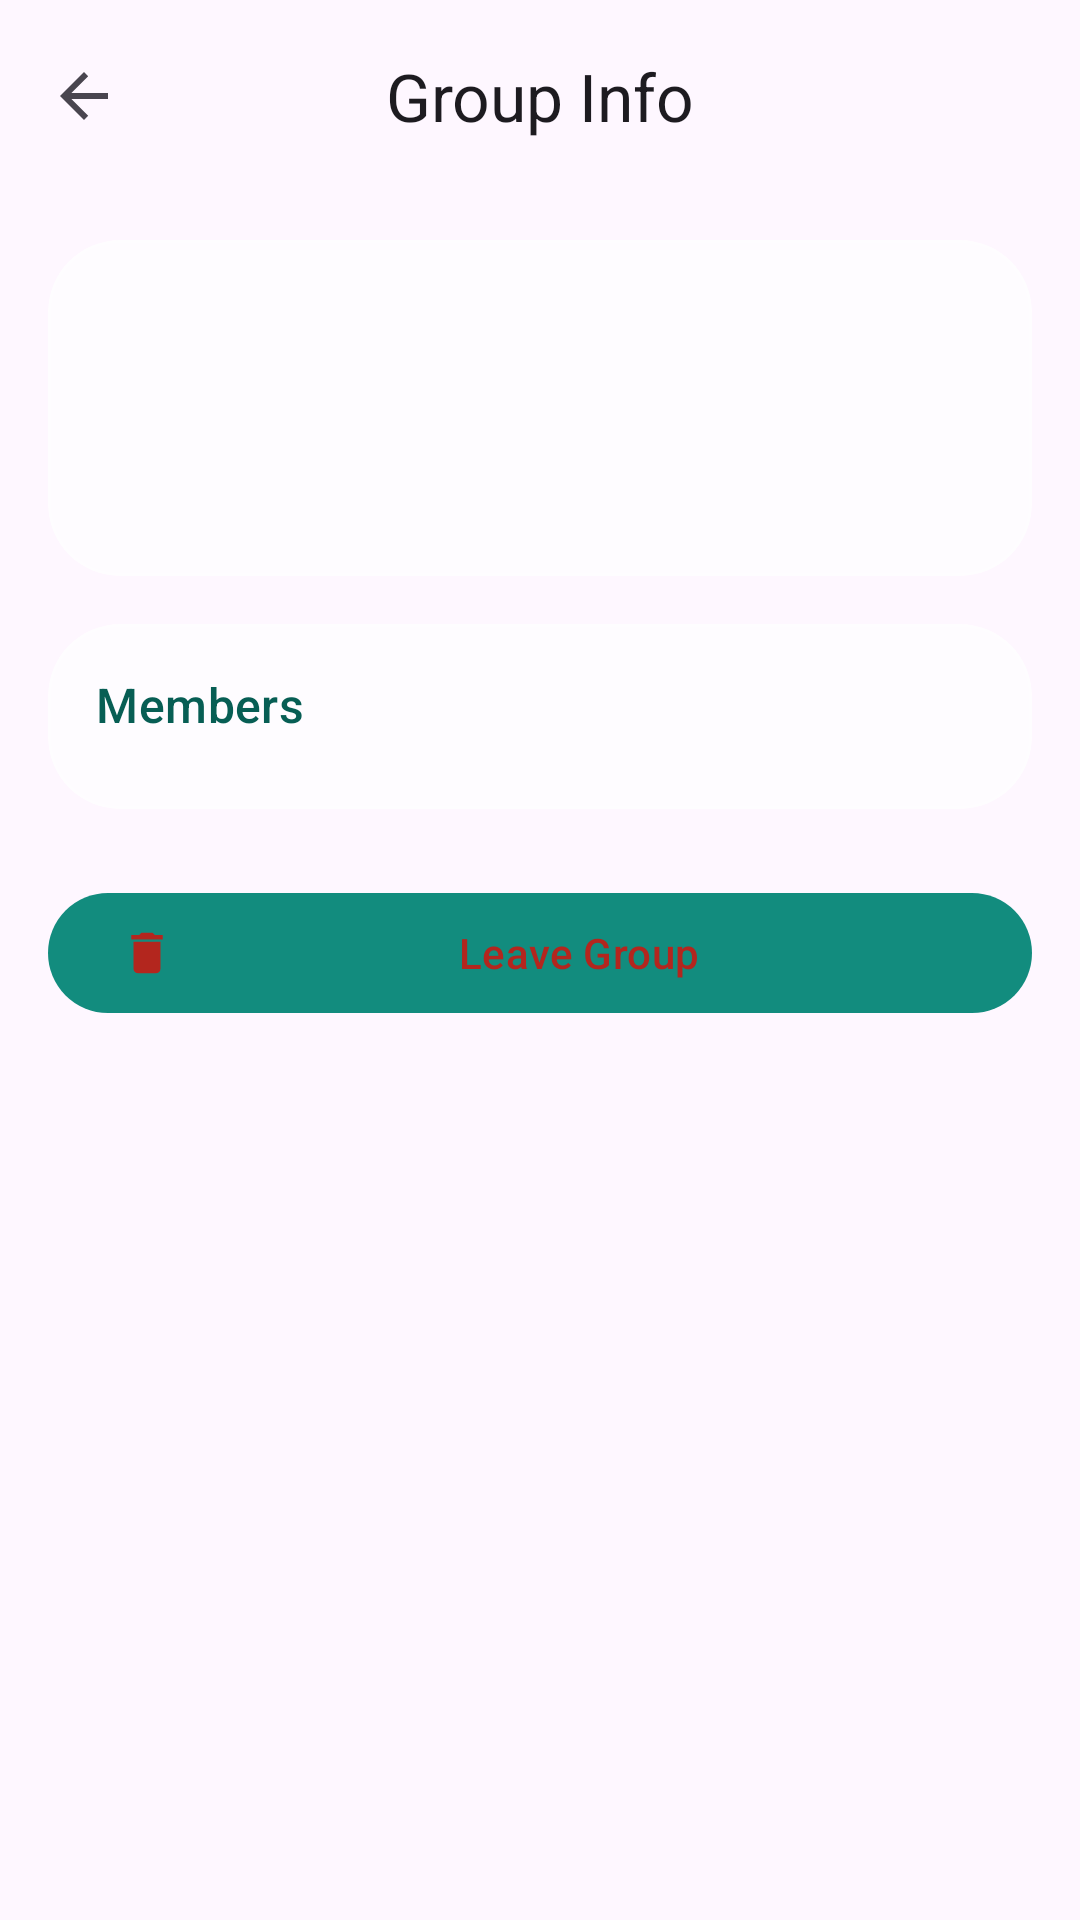

Android layout source for this screen:
<!-- AndroidManifest.xml: activity theme Theme.SomeChat.NoActionBar -->
<!-- res/layout/activity_group_info.xml -->
<?xml version="1.0" encoding="utf-8"?>
<FrameLayout xmlns:android="http://schemas.android.com/apk/res/android"
    xmlns:app="http://schemas.android.com/apk/res-auto"
    xmlns:tools="http://schemas.android.com/tools"
    android:layout_width="match_parent"
    android:layout_height="match_parent">

    <ImageView
        android:layout_width="match_parent"
        android:layout_height="match_parent"
        android:scaleType="centerCrop"
        android:src="@drawable/bg_glass_main"
        android:contentDescription="@null" />

    <androidx.coordinatorlayout.widget.CoordinatorLayout
        android:layout_width="match_parent"
        android:layout_height="match_parent"
        android:fitsSystemWindows="true">

        <com.google.android.material.appbar.AppBarLayout
            android:id="@+id/app_bar"
            android:layout_width="match_parent"
            android:layout_height="wrap_content"
            android:background="@android:color/transparent"
            android:theme="@style/Theme.SomeChat.NoActionBar">

            <com.google.android.material.appbar.MaterialToolbar
                android:id="@+id/toolbar"
                android:layout_width="match_parent"
                android:layout_height="?attr/actionBarSize"
                app:navigationIcon="?attr/homeAsUpIndicator"
                app:title="Group Info"
                app:titleCentered="true" />

        </com.google.android.material.appbar.AppBarLayout>

        <androidx.core.widget.NestedScrollView
            android:layout_width="match_parent"
            android:layout_height="match_parent"
            app:layout_behavior="@string/appbar_scrolling_view_behavior">

            <LinearLayout
                android:layout_width="match_parent"
                android:layout_height="wrap_content"
                android:orientation="vertical"
                android:padding="16dp">

                <com.google.android.material.card.MaterialCardView
                    android:layout_width="match_parent"
                    android:layout_height="wrap_content"
                    app:cardCornerRadius="24dp"
                    app:cardElevation="0dp"
                    app:strokeWidth="1dp"
                    app:strokeColor="@color/glass_border"
                    app:cardBackgroundColor="@color/glass_white">

                    <LinearLayout
                        android:layout_width="match_parent"
                        android:layout_height="wrap_content"
                        android:orientation="horizontal"
                        android:gravity="center_vertical"
                        android:padding="16dp"
                        android:baselineAligned="false">

                        <FrameLayout
                            android:layout_width="80dp"
                            android:layout_height="80dp"
                            android:layout_marginEnd="16dp">

                            <com.google.android.material.imageview.ShapeableImageView
                                android:id="@+id/group_avatar_expanded"
                                android:layout_width="match_parent"
                                android:layout_height="match_parent"
                                android:scaleType="centerCrop"
                                android:src="@mipmap/ic_launcher_round"
                                app:shapeAppearanceOverlay="@style/CircleAppearance" />

                            <com.google.android.material.floatingactionbutton.FloatingActionButton
                                android:id="@+id/btn_change_group_photo"
                                android:layout_width="wrap_content"
                                android:layout_height="wrap_content"
                                android:layout_gravity="bottom|end"
                                android:visibility="gone"
                                app:fabCustomSize="32dp"
                                app:srcCompat="@drawable/ic_camera_black_24dp"
                                app:tint="?attr/colorOnPrimary"
                                app:backgroundTint="?attr/colorPrimary"
                                tools:visibility="visible"
                                android:contentDescription="Change group photo" />
                        </FrameLayout>

                        <LinearLayout
                            android:layout_width="0dp"
                            android:layout_height="wrap_content"
                            android:layout_weight="1"
                            android:orientation="vertical">

                            <LinearLayout
                                android:layout_width="match_parent"
                                android:layout_height="wrap_content"
                                android:orientation="horizontal"
                                android:gravity="center_vertical">

                                <TextView
                                    android:id="@+id/group_name_title"
                                    android:layout_width="0dp"
                                    android:layout_height="wrap_content"
                                    android:layout_weight="1"
                                    android:textAppearance="?attr/textAppearanceHeadlineSmall"
                                    android:textColor="?attr/colorOnSurface"
                                    android:textStyle="bold"
                                    tools:text="Group Name" />

                                <ImageView
                                    android:id="@+id/btn_edit_group_name"
                                    android:layout_width="32dp"
                                    android:layout_height="32dp"
                                    android:padding="6dp"
                                    android:src="@android:drawable/ic_menu_edit"
                                    android:background="?attr/selectableItemBackgroundBorderless"
                                    android:visibility="gone"
                                    tools:visibility="visible"
                                    app:tint="?attr/colorOnSurfaceVariant"
                                    android:contentDescription="Edit group name" />

                            </LinearLayout>

                            <TextView
                                android:id="@+id/group_creation_info"
                                android:layout_width="match_parent"
                                android:layout_height="wrap_content"
                                android:layout_marginTop="4dp"
                                android:textAppearance="?attr/textAppearanceBodySmall"
                                android:textColor="?attr/colorOnSurfaceVariant"
                                android:alpha="0.7"
                                tools:text="Created by Admin on Oct 20" />

                        </LinearLayout>

                    </LinearLayout>

                </com.google.android.material.card.MaterialCardView>

                <com.google.android.material.card.MaterialCardView
                    android:layout_width="match_parent"
                    android:layout_height="wrap_content"
                    android:layout_marginTop="16dp"
                    app:cardCornerRadius="24dp"
                    app:cardElevation="0dp"
                    app:strokeWidth="1dp"
                    app:strokeColor="@color/glass_border"
                    app:cardBackgroundColor="@color/glass_white">

                    <LinearLayout
                        android:layout_width="match_parent"
                        android:layout_height="wrap_content"
                        android:orientation="vertical"
                        android:padding="16dp">

                        <TextView
                            android:id="@+id/members_count_label"
                            android:layout_width="match_parent"
                            android:layout_height="wrap_content"
                            android:text="Members"
                            android:textAppearance="?attr/textAppearanceTitleMedium"
                            android:textColor="?attr/colorPrimary" />

                        <androidx.recyclerview.widget.RecyclerView
                            android:id="@+id/members_recycler"
                            android:layout_width="match_parent"
                            android:layout_height="wrap_content"
                            android:layout_marginTop="8dp"
                            android:nestedScrollingEnabled="false"
                            app:layoutManager="androidx.recyclerview.widget.LinearLayoutManager"
                            tools:listitem="@layout/item_user" />

                    </LinearLayout>

                </com.google.android.material.card.MaterialCardView>

                <com.google.android.material.button.MaterialButton
                    android:id="@+id/btn_leave_group"
                    style="@style/Widget.Material3.Button.TonalButton"
                    android:layout_width="match_parent"
                    android:layout_height="wrap_content"
                    android:layout_marginTop="24dp"
                    android:text="Leave Group"
                    android:textColor="?attr/colorError"
                    app:icon="@drawable/ic_delete"
                    app:iconTint="?attr/colorError" />

            </LinearLayout>
        </androidx.core.widget.NestedScrollView>

        <com.google.android.material.floatingactionbutton.FloatingActionButton
            android:id="@+id/btn_add_members"
            android:layout_width="wrap_content"
            android:layout_height="wrap_content"
            android:layout_gravity="bottom|end"
            android:layout_margin="16dp"
            app:srcCompat="@android:drawable/ic_input_add"
            android:contentDescription="Add members"
            android:visibility="gone"
            tools:visibility="visible" />

    </androidx.coordinatorlayout.widget.CoordinatorLayout>

</FrameLayout>
<!-- res/layout/item_user.xml (included above) -->
<?xml version="1.0" encoding="utf-8"?>
<LinearLayout xmlns:android="http://schemas.android.com/apk/res/android"
    xmlns:app="http://schemas.android.com/apk/res-auto"
    xmlns:tools="http://schemas.android.com/tools"
    android:layout_width="match_parent"
    android:layout_height="wrap_content"
    android:orientation="horizontal"
    android:padding="12dp"
    android:gravity="center_vertical"
    android:background="?attr/selectableItemBackground">

    <com.google.android.material.card.MaterialCardView
        android:layout_width="56dp"
        android:layout_height="56dp"
        app:cardCornerRadius="28dp"
        app:cardElevation="0dp"
        app:strokeWidth="1dp"
        app:strokeColor="?attr/colorOutlineVariant">

        <ImageView
            android:id="@+id/user_avatar"
            android:layout_width="match_parent"
            android:layout_height="match_parent"
            android:scaleType="centerCrop"
            android:src="@mipmap/ic_launcher_round" />

    </com.google.android.material.card.MaterialCardView>

    <LinearLayout
        android:layout_width="0dp"
        android:layout_height="wrap_content"
        android:layout_weight="1"
        android:orientation="vertical"
        android:layout_marginStart="16dp">

        <LinearLayout
            android:layout_width="match_parent"
            android:layout_height="wrap_content"
            android:orientation="horizontal"
            android:gravity="center_vertical">

            <TextView
                android:id="@+id/user_display_name"
                android:layout_width="wrap_content"
                android:layout_height="wrap_content"
                android:textAppearance="?attr/textAppearanceTitleMedium"
                android:textColor="?attr/colorOnSurface"
                tools:text="User Display Name" />

            <TextView
                android:id="@+id/admin_badge"
                android:layout_width="wrap_content"
                android:layout_height="wrap_content"
                android:layout_marginStart="8dp"
                android:background="@drawable/bg_admin_badge"
                android:paddingHorizontal="6dp"
                android:paddingVertical="2dp"
                android:text="Admin"
                android:textColor="?attr/colorPrimary"
                android:textSize="11sp"
                android:textStyle="bold"
                android:visibility="gone"
                tools:visibility="visible" />

        </LinearLayout>

        <TextView
            android:id="@+id/user_username"
            android:layout_width="wrap_content"
            android:layout_height="wrap_content"
            android:textAppearance="?attr/textAppearanceBodyMedium"
            android:textColor="?attr/colorOnSurfaceVariant"
            tools:text="\@username" />

        <TextView
            android:id="@+id/user_email"
            android:layout_width="wrap_content"
            android:layout_height="wrap_content"
            android:textAppearance="?attr/textAppearanceBodySmall"
            android:textColor="?attr/colorOnSurfaceVariant"
            android:alpha="0.7"
            android:visibility="gone"
            tools:text="user@example.com" />

    </LinearLayout>

    <ImageView
        android:id="@+id/status_like_icon"
        android:layout_width="24dp"
        android:layout_height="24dp"
        android:layout_marginStart="8dp"
        android:src="@drawable/ic_heart_filled"
        app:tint="#FFFF4444"
        android:visibility="gone"
        tools:visibility="visible" />

    <com.google.android.material.button.MaterialButton
        android:id="@+id/btn_remove_user"
        style="@style/Widget.Material3.Button.TextButton"
        android:layout_width="wrap_content"
        android:layout_height="wrap_content"
        android:text="@string/unfriend"
        android:textColor="?attr/colorError"
        android:textSize="12sp"
        android:visibility="gone"
        tools:visibility="visible" />

</LinearLayout>
<!-- resources referenced by this layout -->
<resources>
  <color name="glass_border">#33FFFFFF</color>
  <color name="glass_white">#B3FFFFFF</color>
  <!-- drawable bg_admin_badge (drawable) -->
  <?xml version="1.0" encoding="utf-8"?>
  <shape xmlns:android="http://schemas.android.com/apk/res/android">
      <corners android:radius="4dp" />
      <solid android:color="#202196F3" /> 
      <stroke android:width="0.5dp" android:color="?attr/colorPrimary" />
  </shape>
  <!-- drawable bg_glass_main (drawable-night) -->
  <?xml version="1.0" encoding="utf-8"?>
  <shape xmlns:android="http://schemas.android.com/apk/res/android">
      <gradient
          android:angle="135"
          android:startColor="#FF0D1B2A"
          android:centerColor="#FF1B263B"
          android:endColor="#FF415A77"
          android:type="linear" />
  </shape>
  <!-- drawable ic_delete (drawable) -->
  <vector xmlns:android="http://schemas.android.com/apk/res/android"
      android:width="24dp"
      android:height="24dp"
      android:viewportWidth="24"
      android:viewportHeight="24">
      <path
          android:fillColor="#FF000000"
          android:pathData="M6,19c0,1.1 0.9,2 2,2h8c1.1,0 2,-0.9 2,-2V7H6V19z M19,4h-3.5l-1,-1h-5l-1,1H5v2h14V4z"/>
  </vector>
  <!-- drawable ic_heart_filled (drawable) -->
  <vector xmlns:android="http://schemas.android.com/apk/res/android"
      android:width="24dp"
      android:height="24dp"
      android:viewportWidth="24"
      android:viewportHeight="24">
      <path
          android:fillColor="@android:color/white"
          android:pathData="M12,21.35L10.55,20.03C5.4,15.36 2,12.27 2,8.5C2,5.41 4.41,3 7.5,3C9.24,3 10.91,3.81 12,5.08C13.09,3.81 14.76,3 16.5,3C19.59,3 22,5.41 22,8.5C22,12.27 18.6,15.36 13.45,20.03L12,21.35Z" />
  </vector>
  <!-- mipmap ic_launcher_round (mipmap-anydpi) -->
  <?xml version="1.0" encoding="utf-8"?>
  <adaptive-icon xmlns:android="http://schemas.android.com/apk/res/android">
      <background android:drawable="@drawable/ic_launcher_glass_bg" />
      <foreground>
          <inset
              android:drawable="@drawable/ic_launcher_foreground_themed"
              android:inset="30%" />
      </foreground>
      <monochrome>
          <inset
              android:drawable="@drawable/ic_launcher_foreground_themed"
              android:inset="30%" />
      </monochrome>
  </adaptive-icon>
  <string name="unfriend">Unfriend</string>
  <style name="CircleAppearance">
          <item name="cornerSize">50%</item>
      </style>
  <style name="Theme.SomeChat.NoActionBar" parent="Theme.SomeChat">
          <item name="windowActionBar">false</item>
          <item name="windowNoTitle">true</item>
      </style>
  <!-- drawable ic_launcher_glass_bg (drawable-night) -->
  <?xml version="1.0" encoding="utf-8"?>
  <shape xmlns:android="http://schemas.android.com/apk/res/android">
      <gradient
          android:angle="135"
          android:startColor="#0D1B2A"
          android:centerColor="#1B263B"
          android:endColor="#415A77"
          android:type="linear" />
  </shape>
  <!-- drawable ic_launcher_foreground_themed (drawable) -->
  <?xml version="1.0" encoding="utf-8"?>
  <bitmap xmlns:android="http://schemas.android.com/apk/res/android"
      android:src="@mipmap/ic_launcher_foreground_content" />
  <color name="whatsapp_green">#075E54</color>
  <color name="white">#FFFFFFFF</color>
  <color name="whatsapp_green_dark">#128C7E</color>
  <color name="whatsapp_light_green">#25D366</color>
  <color name="text_selection_highlight">#6625D366</color>
</resources>
